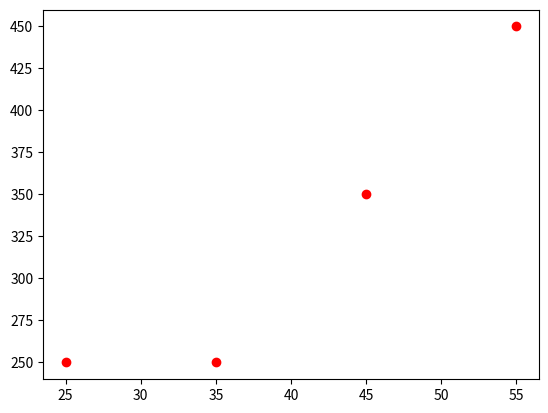

This chart was generated by the following Python code:
"""
1. DataFrame의 요약통계량
2. 상관계수
"""

import pandas as pd # 별칭

# 실습용 DataFrame 생성
name = ['hong', 'lee', 'kim', 'park']
age = [35, 45, 55, 25]
pay = [250, 350, 450, 250]
gender = pd.Series(['M', 'M', 'F', 'F'])

frame = pd.DataFrame({'name':name,
                      'age': age, 
                      'pay': pay,
                      'gender':gender})
print(frame)
'''
   name  age  pay gender
0  hong   35  250      M
1   lee   45  350      M
2   kim   55  450      F
3  park   25  250      F
'''


# 1. DataFrame의 요약통계량 : 숫자형 컬럼 대상
desc = frame.describe() 
print(desc)
'''
             age         pay
count   4.000000    4.000000
mean   40.000000  325.000000
std    12.909944   95.742711  : 표준편차
min    25.000000  250.000000
25%    32.500000  250.000000  : 제1사분위
50%    40.000000  300.000000  : 제2사분위(중위수)
75%    47.500000  375.000000  : 제3사분위
max    55.000000  450.000000
'''


# 전체 사원의 나이와 급여 평균 
frame[['age','pay']].mean(axis = 0) # 행축 

# 산포도 : 분산, 표준편차 
frame[['age','pay']].var() # axis = 0
frame[['age','pay']].std() # axis = 0


# 2. 빈도 분석 : 문자형 컬럼 대상
# 빈도수 : 집단변수 
frame['gender'].value_counts()
'''
gender
M    2
F    2
'''

# 유일값 
frame['gender'].unique()
# array(['M', 'F'], dtype=object)


# 3. 상관관계 
frame[['age','pay']].corr()  # -1 ~ +1 
''' 상관계수 행렬
         age      pay
age  1.00000  0.94388
pay  0.94388  1.00000
'''

# 상관계수 상수
frame.age.corr(frame.pay)  # 0.9438798074485388

# 시각화
import matplotlib.pyplot as plt

age = frame.age
pay = frame.pay

plt.plot(age, pay, 'ro')
plt.show()

